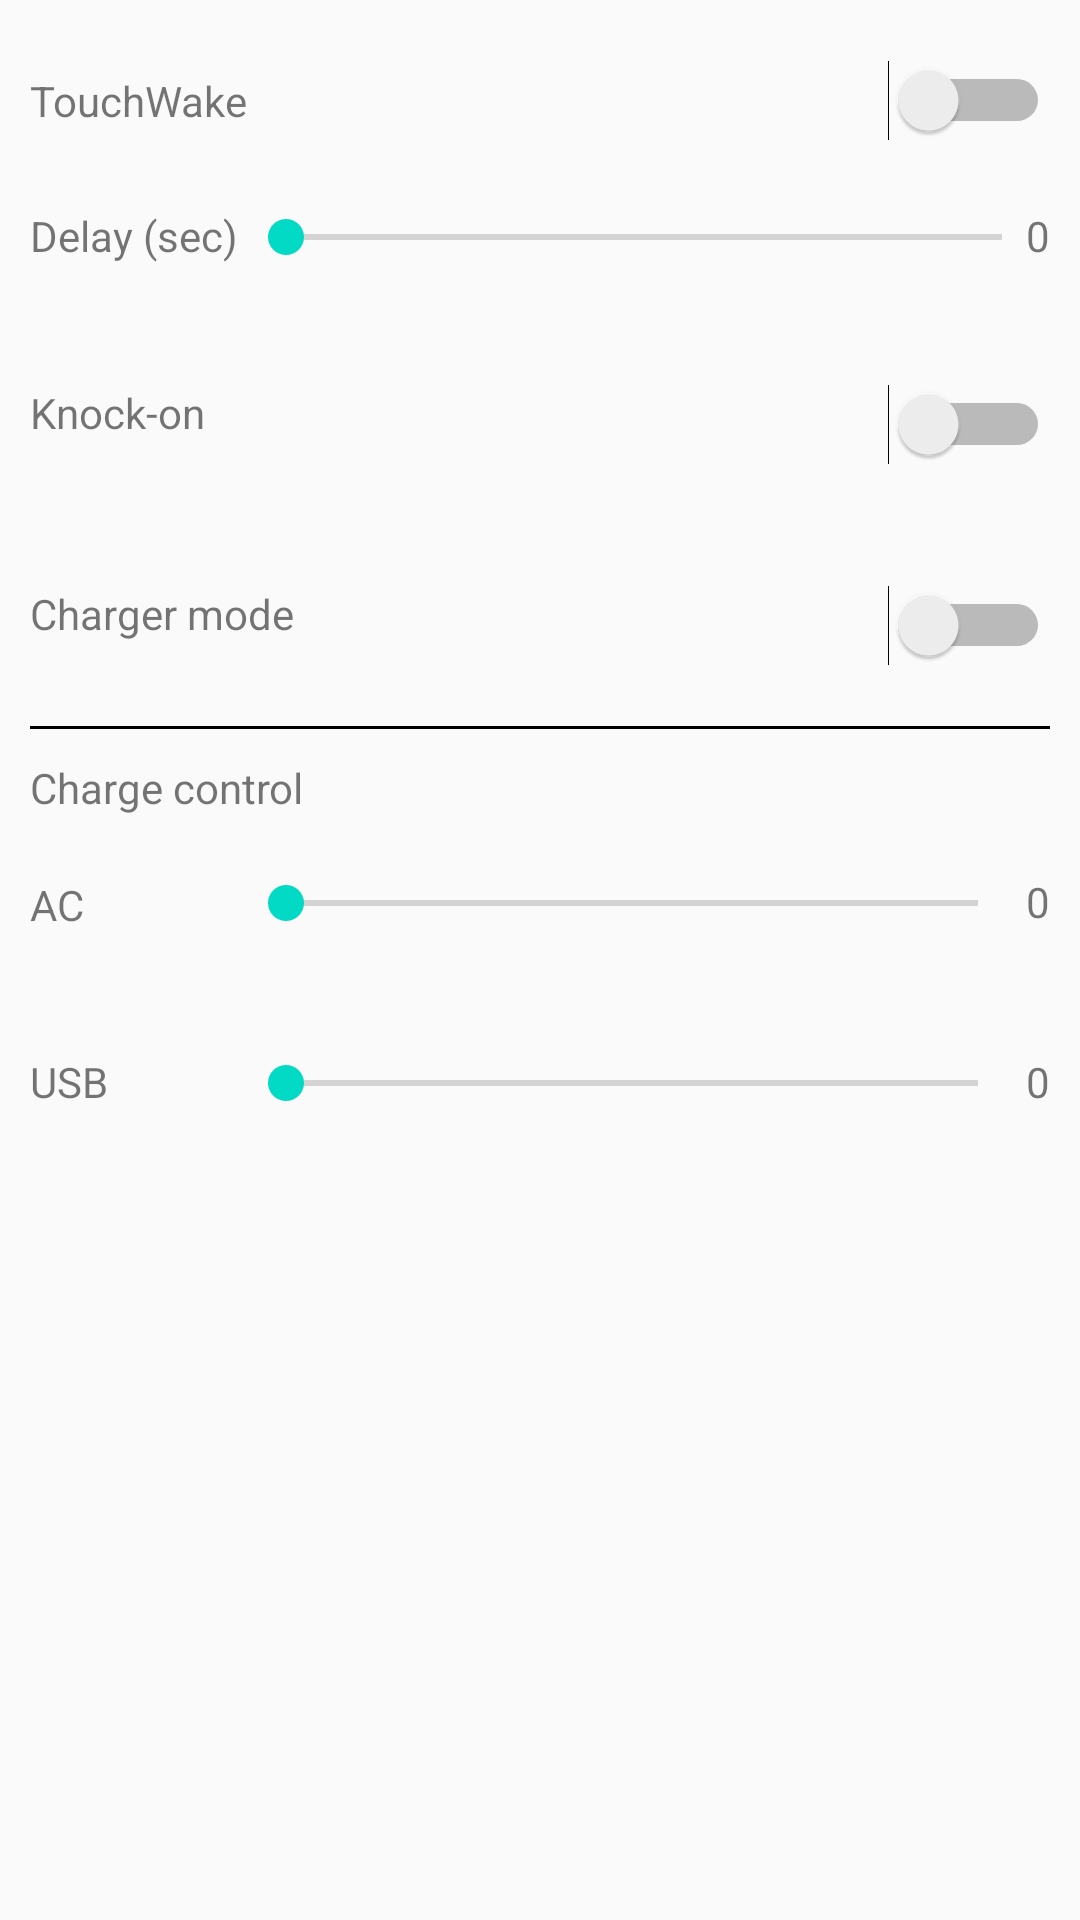

This screen was rendered from an Android layout file. Write that file and the resources it references.
<!-- AndroidManifest.xml: application theme MyMaterialTheme -->
<!-- res/layout/fragment_misc_tab.xml -->
<RelativeLayout xmlns:android="http://schemas.android.com/apk/res/android"
    xmlns:tools="http://schemas.android.com/tools"
    android:layout_width="match_parent"
    android:layout_height="wrap_content"
    android:paddingTop="20dp"
    android:paddingStart="10dp"
    android:paddingEnd="10dp"
    tools:context=".layout.fragments.MiscTab"
    android:paddingBottom="10dp">

    <GridLayout
        android:layout_width="match_parent"
        android:layout_height="wrap_content"
        android:columnCount="4"
        android:rowCount="1"
        android:id="@+id/gridLayout2">
        <TextView
            android:layout_width="wrap_content"
            android:layout_height="wrap_content"
            android:textAppearance="?android:attr/textAppearanceSmall"
            android:text="TouchWake"
            android:id="@+id/textView5"
            android:layout_row="0"
            android:layout_column="0" />

        <Switch
            android:layout_width="wrap_content"
            android:layout_height="wrap_content"
            android:id="@+id/touchwake"
            android:layout_row="0"
            android:layout_column="3" />
    </GridLayout>

    <TextView
        android:layout_width="wrap_content"
        android:layout_height="wrap_content"
        android:textAppearance="?android:attr/textAppearanceSmall"
        android:text="Delay (sec)"
        android:id="@+id/textView6"
        android:layout_alignParentTop="true"
        android:layout_alignParentLeft="true"
        android:layout_alignParentStart="true"
        android:layout_marginTop="49dp" />

    <SeekBar
        android:layout_width="match_parent"
        android:layout_height="wrap_content"
        android:id="@+id/delayValue"
        android:layout_marginTop="49dp"
        android:max="120"
        android:layout_toLeftOf="@+id/delayDisplay"
        android:layout_alignBottom="@+id/textView6"
        android:layout_toRightOf="@+id/textView6"
        android:layout_toEndOf="@+id/textView6" />

    <TextView
        android:layout_width="wrap_content"
        android:layout_height="wrap_content"
        android:layout_alignBottom="@id/delayValue"
        android:layout_alignParentRight="true"
        android:id="@+id/delayDisplay"
        android:text="0"/>

    <RelativeLayout
        android:layout_width="match_parent"
        android:layout_height="wrap_content"
        android:id="@+id/gridLayout3"
        android:layout_below="@+id/delayValue"
        android:layout_marginTop="40dp"
        android:layout_marginBottom="20dp">

        <TextView
            android:layout_width="wrap_content"
            android:layout_height="wrap_content"
            android:textAppearance="?android:attr/textAppearanceSmall"
            android:text="Knock-on"
            android:id="@+id/textView7" />

        <Switch
            android:layout_width="wrap_content"
            android:layout_height="wrap_content"
            android:id="@+id/knockOn"
            android:layout_alignParentRight="true"
            android:checked="false" />
    </RelativeLayout>

    <RelativeLayout
        android:layout_width="match_parent"
        android:layout_height="wrap_content"
        android:id="@+id/charger_group"
        android:layout_below="@+id/gridLayout3"
        android:layout_marginTop="20dp"
        android:layout_marginBottom="20dp">

        <TextView
            android:layout_width="wrap_content"
            android:layout_height="wrap_content"
            android:textAppearance="?android:attr/textAppearanceSmall"
            android:text="Charger mode"
            android:id="@+id/textView8" />
        <Switch
            android:layout_width="wrap_content"
            android:layout_height="wrap_content"
            android:layout_alignParentRight="true"
            android:id="@+id/chargerMode"
            android:checked="false" />
    </RelativeLayout>

    <RelativeLayout
        android:layout_width="match_parent"
        android:layout_height="1dp"
        android:background="@android:color/black"
        android:layout_below="@id/charger_group"
        android:layout_centerHorizontal="true"
        android:id="@+id/relativeLayout">
    </RelativeLayout>

    <TextView
        android:layout_width="wrap_content"
        android:layout_height="wrap_content"
        android:text="Charge control"
        android:id="@+id/chargecontrol"
        android:layout_marginTop="10dp"
        android:layout_below="@+id/relativeLayout"/>

    <TextView
        android:layout_width="wrap_content"
        android:layout_height="wrap_content"
        android:textAppearance="?android:attr/textAppearanceSmall"
        android:text="AC"
        android:id="@+id/textView9"
        android:layout_below="@id/chargecontrol"
        android:layout_alignParentLeft="true"
        android:layout_alignParentStart="true"
        android:layout_marginTop="20dp" />

    <SeekBar
        android:layout_width="match_parent"
        android:layout_height="wrap_content"
        android:id="@+id/acpower"
        android:max="2400"

        android:layout_alignTop="@+id/textView9"
        android:layout_alignLeft="@+id/acvalue"
        android:layout_alignStart="@+id/delayValue"
        android:layout_toLeftOf="@+id/acvalue"
        android:layout_toStartOf="@+id/acvalue" />

    <TextView
        android:layout_width="wrap_content"
        android:layout_height="wrap_content"
        android:layout_alignBottom="@id/acpower"
        android:layout_alignParentRight="true"
        android:id="@+id/acvalue"
        android:text="0"/>

    <TextView
        android:layout_width="wrap_content"
        android:layout_height="wrap_content"
        android:textAppearance="?android:attr/textAppearanceSmall"
        android:text="USB"
        android:id="@+id/textView10"
        android:layout_alignBottom="@+id/usbpower"
        android:layout_alignParentLeft="true"
        android:layout_alignParentStart="true" />

    <SeekBar
        android:layout_width="match_parent"
        android:layout_height="wrap_content"
        android:id="@+id/usbpower"
        android:max="2400"
        android:layout_marginTop="42dp"
        android:layout_below="@+id/acpower"
        android:layout_alignLeft="@+id/acpower"
        android:layout_alignStart="@+id/acpower"
        android:layout_toLeftOf="@+id/usbvalue"
        android:layout_toStartOf="@+id/usbvalue" />

    <TextView
        android:layout_width="wrap_content"
        android:layout_height="wrap_content"
        android:layout_alignBottom="@id/usbpower"
        android:layout_alignParentRight="true"
        android:id="@+id/usbvalue"
        android:text="0"/>

</RelativeLayout>
<!-- resources referenced by this layout -->
<resources>
  <style name="MyMaterialTheme" parent="AppTheme">
  
      </style>
  <style name="AppTheme" parent="Theme.AppCompat.Light.DarkActionBar">
          <item name="windowNoTitle">true</item>
          <item name="windowActionBar">false</item>
          <item name="colorPrimary">@color/colorPrimary</item>
          <item name="colorPrimaryDark">@color/colorPrimaryDark</item>
          <item name="colorAccent">@color/colorAccent</item>
  
      </style>
  <!-- not gathered from this repository: default colours our renderer supplied (Android Studio template values) -->
  <color name="colorPrimary">#FF6200EE</color>
  <color name="colorPrimaryDark">#FF3700B3</color>
  <color name="colorAccent">#FF03DAC5</color>
</resources>
